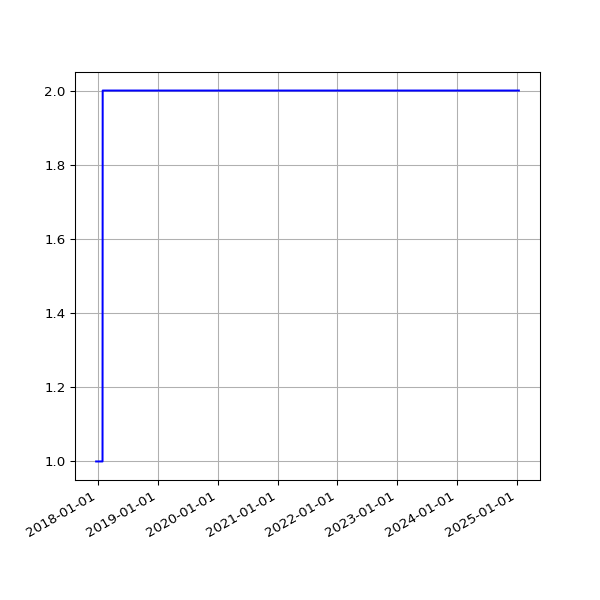

The table this chart was drawn from, first rows:
date, 2.02
2017-12-20 07:01:42 +0000, 1
2017-12-21 07:02:28 +0000, 1
2017-12-22 07:24:04 +0000, 1
2017-12-23 07:29:24 +0000, 1
2017-12-24 07:16:53 +0000, 1
2017-12-25 07:14:22 +0000, 1
2017-12-26 07:32:02 +0000, 1
2017-12-27 07:41:21 +0000, 1
2017-12-28 07:42:44 +0000, 1
2017-12-30 06:27:35 +0000, 1
2017-12-31 06:32:37 +0000, 1
2018-01-03 06:31:35 +0000, 1
2018-01-04 07:02:46 +0000, 1
2018-01-06 08:01:49 +0000, 1
2018-01-11 06:13:35 +0000, 1
2018-01-12 06:28:21 +0000, 1
2018-01-13 07:12:13 +0000, 1
2018-01-15 06:43:57 +0000, 1
2018-01-16 08:42:18 +0000, 1
2018-01-19 06:26:40 +0000, 1
2018-01-21 08:30:58 +0000, 1
2018-01-23 06:21:37 +0000, 1
2018-01-24 06:43:14 +0000, 1
2018-01-25 06:52:15 +0000, 1
2018-01-26 07:27:50 +0000, 1
2018-01-28 07:03:24 +0000, 1
2018-01-29 07:28:53 +0000, 2
2018-02-06 05:29:04 +0000, 2
2018-02-16 05:14:58 +0000, 2
2018-02-19 05:19:21 +0000, 2
2018-02-25 05:15:56 +0000, 2
2018-03-01 05:27:36 +0000, 2
2018-03-04 05:26:08 +0000, 2
2018-03-07 05:42:31 +0000, 2
2018-03-10 05:38:57 +0000, 2
2018-03-22 05:24:43 +0000, 2
2018-03-25 06:19:36 +0100, 2
2018-04-01 05:34:15 +0100, 2
2018-04-04 05:34:29 +0100, 2
2018-04-07 05:49:30 +0100, 2
2018-04-22 05:15:17 +0100, 2
2018-06-01 05:44:15 +0100, 2
2018-06-04 05:24:39 +0100, 2
2018-06-07 06:06:31 +0100, 2
2018-06-25 05:53:05 +0100, 2
2018-07-10 06:31:48 +0100, 2
2018-07-16 06:27:33 +0100, 2
2018-07-22 06:28:04 +0100, 2
2018-07-25 06:33:35 +0100, 2
2018-07-28 06:42:39 +0100, 2
2018-08-01 06:05:11 +0100, 2
2018-08-04 05:47:50 +0100, 2
2018-08-07 06:16:22 +0100, 2
2018-08-10 06:44:44 +0100, 2
2018-08-13 06:18:24 +0100, 2
2018-08-16 06:36:33 +0100, 2
2018-08-19 06:01:25 +0100, 2
2018-08-22 06:51:37 +0100, 2
2018-08-25 06:24:08 +0100, 2
2018-08-28 06:26:32 +0100, 2
... 1,739 more rows
